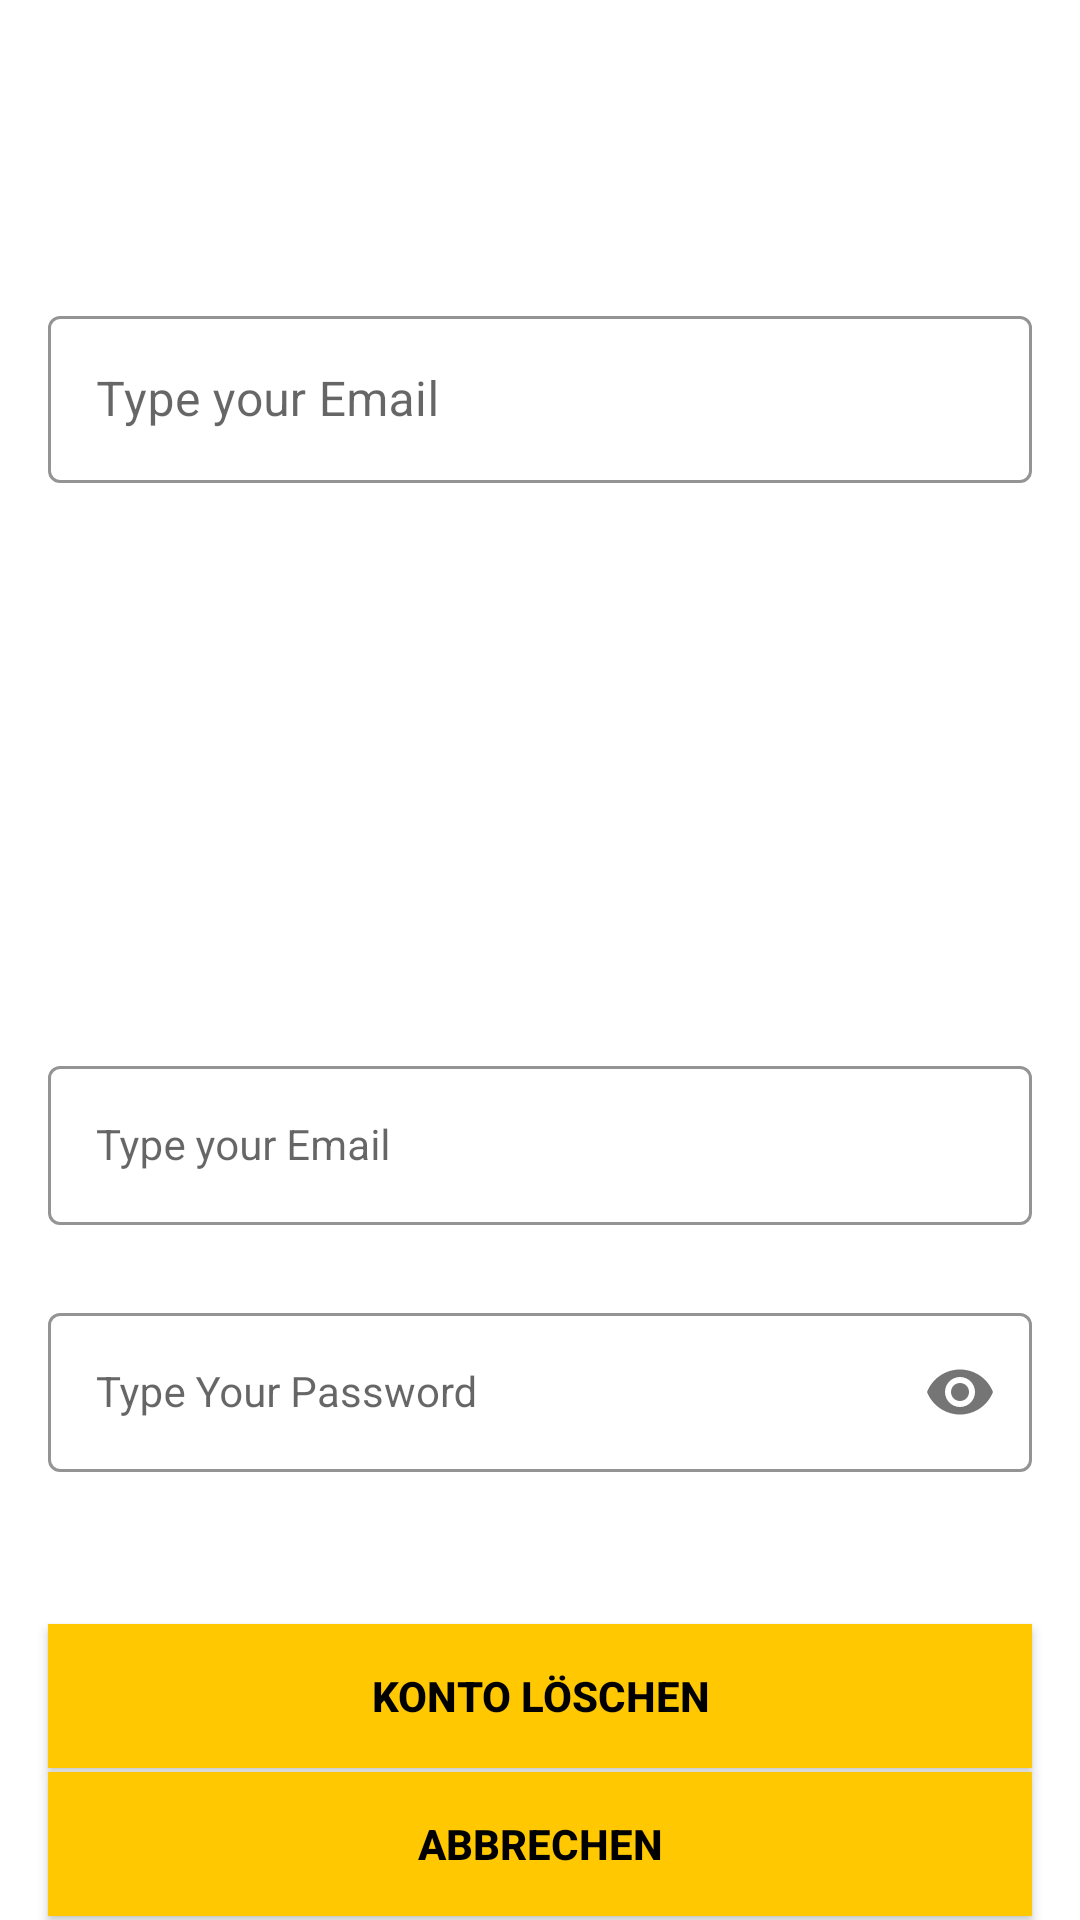

Layout XML and referenced resources for this Android screen:
<!-- AndroidManifest.xml: application theme Theme.VMVerleihApp -->
<!-- res/layout/activity_delete_user.xml -->
<?xml version="1.0" encoding="utf-8"?>
<androidx.constraintlayout.widget.ConstraintLayout xmlns:android="http://schemas.android.com/apk/res/android"
    xmlns:app="http://schemas.android.com/apk/res-auto"
    xmlns:tools="http://schemas.android.com/tools"
    android:layout_width="match_parent"
    android:layout_height="match_parent"
    tools:context=".SignInActivity">
    <com.google.android.material.textfield.TextInputLayout
        android:id="@+id/titleLayout"
        style="@style/LoginTextInputOuterFieldStyle"
        android:layout_width="match_parent"
        android:layout_height="wrap_content"
        android:layout_marginHorizontal="16dp"
        android:layout_marginTop="100dp"
        app:boxStrokeColor="@color/yellow"
        app:hintTextColor="@color/yellow"
        app:layout_constraintEnd_toEndOf="parent"
        app:layout_constraintHorizontal_bias="0.5"
        app:layout_constraintStart_toStartOf="parent"
        app:layout_constraintTop_toTopOf="parent">

        <com.google.android.material.textfield.TextInputEditText
            android:layout_width="match_parent"
            android:layout_height="wrap_content"
            android:hint="Type your Email"
            android:inputType="textEmailAddress" />
    </com.google.android.material.textfield.TextInputLayout>


    <com.google.android.material.textfield.TextInputLayout
        android:id="@+id/emailLayout"
        style="@style/LoginTextInputOuterFieldStyle"
        android:layout_width="match_parent"
        android:layout_height="wrap_content"
        android:layout_marginHorizontal="16dp"
        android:layout_marginTop="350dp"
        app:boxStrokeColor="@color/yellow"
        app:hintTextColor="@color/yellow"
        app:layout_constraintEnd_toEndOf="parent"
        app:layout_constraintHorizontal_bias="0.5"
        app:layout_constraintStart_toStartOf="parent"
        app:layout_constraintTop_toBottomOf="@+id/titleLayout"
        app:layout_constraintTop_toTopOf="parent">

        <com.google.android.material.textfield.TextInputEditText
            android:id="@+id/emailEt"
            style="@style/LoginTextInputInnerFieldStyle"
            android:layout_width="match_parent"
            android:layout_height="wrap_content"
            android:hint="Type your Email"
            android:inputType="textEmailAddress" />
    </com.google.android.material.textfield.TextInputLayout>

    <com.google.android.material.textfield.TextInputLayout
        android:id="@+id/passwordLayout"
        style="@style/LoginTextInputOuterFieldStyle"
        android:layout_width="match_parent"
        android:layout_height="wrap_content"
        android:layout_marginHorizontal="16dp"
        android:layout_marginTop="24dp"
        app:boxStrokeColor="@color/yellow"
        app:hintTextColor="@color/yellow"
        app:layout_constraintEnd_toEndOf="parent"
        app:layout_constraintHorizontal_bias="0.5"
        app:layout_constraintStart_toStartOf="parent"
        app:layout_constraintTop_toBottomOf="@id/emailLayout"
        app:passwordToggleEnabled="true">

        <com.google.android.material.textfield.TextInputEditText
            android:id="@+id/passET"
            style="@style/LoginTextInputInnerFieldStyle"
            android:layout_width="match_parent"
            android:layout_height="wrap_content"
            android:hint="Type Your Password"
            android:inputType="textPassword" />
    </com.google.android.material.textfield.TextInputLayout>

    <androidx.appcompat.widget.AppCompatButton
        android:id="@+id/button"
        android:layout_width="0dp"
        android:layout_height="wrap_content"
        android:layout_marginHorizontal="16dp"
        android:background="@color/yellow"
        android:text="Konto löschen"
        android:textColor="@color/black"
        android:textStyle="bold"
        app:layout_constraintBottom_toBottomOf="parent"
        app:layout_constraintEnd_toEndOf="parent"
        app:layout_constraintHorizontal_bias="0.5"
        app:layout_constraintStart_toStartOf="parent"
        app:layout_constraintTop_toBottomOf="@+id/passwordLayout" />
    <androidx.appcompat.widget.AppCompatButton
        android:id="@+id/buttonCancel"
        android:layout_width="0dp"
        android:layout_height="wrap_content"
        android:layout_marginHorizontal="16dp"
        android:background="@color/yellow"
        android:text="Abbrechen"
        android:textColor="@color/black"
        android:textStyle="bold"
        app:layout_constraintBottom_toBottomOf="parent"
        app:layout_constraintEnd_toEndOf="parent"
        app:layout_constraintHorizontal_bias="0.5"
        app:layout_constraintStart_toStartOf="parent"
        app:layout_constraintTop_toBottomOf="@+id/button" />

</androidx.constraintlayout.widget.ConstraintLayout>
<!-- resources referenced by this layout -->
<resources>
  <color name="black">#FF000000</color>
  <color name="yellow">#FFC801</color>
  <style name="LoginTextInputInnerFieldStyle" parent="Widget.MaterialComponents.TextInputLayout.OutlinedBox">
          <item name="android:layout_width">match_parent</item>
          <item name="android:layout_height">wrap_content</item>
          <item name="android:textColor">@color/black</item>
          <item name="android:textColorHint">@color/black</item>
          <item name="android:maxLines">1</item>
          <item name="android:textSize">14sp</item>
          <item name="android:singleLine">true</item>
      </style>
  <style name="LoginTextInputOuterFieldStyle" parent="Widget.MaterialComponents.TextInputLayout.OutlinedBox">
          <item name="android:layout_width">match_parent</item>
          <item name="android:layout_height">wrap_content</item>
          <item name="android:layout_marginTop">15dp</item>
          <item name="android:layout_marginBottom">15dp</item>
      </style>
  <style name="Theme.VMVerleihApp" parent="Theme.MaterialComponents.DayNight.DarkActionBar">
          
          <item name="colorPrimary">@color/purple_500</item>
          <item name="colorPrimaryVariant">@color/purple_700</item>
          <item name="colorOnPrimary">@color/white</item>
          
          <item name="colorSecondary">@color/teal_200</item>
          <item name="colorSecondaryVariant">@color/teal_700</item>
          <item name="colorOnSecondary">@color/black</item>
          
          <item name="android:statusBarColor" tools:targetApi="l">?attr/colorPrimaryVariant</item>
          
      </style>
  <color name="purple_500">#FF6200EE</color>
  <color name="purple_700">#FF3700B3</color>
  <color name="white">#FFFFFFFF</color>
  <color name="teal_200">#FF03DAC5</color>
  <color name="teal_700">#FF018786</color>
</resources>
